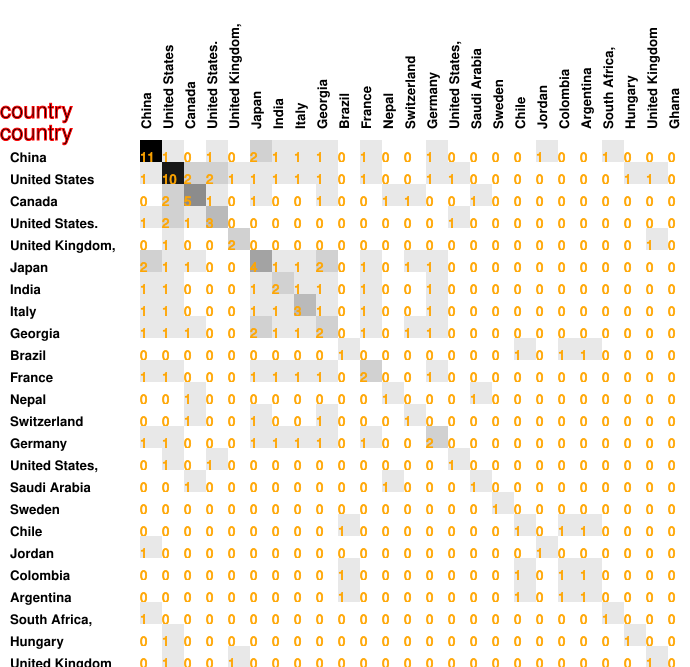

Data behind this chart, as committed beside it:
11, 1, 0, 1, 0, 2, 1, 1, 1, 0, 1, 0, 0, 1, 0, 0, 0, 0, 1, 0, 0, 1, 0, 0
1, 10, 2, 2, 1, 1, 1, 1, 1, 0, 1, 0, 0, 1, 1, 0, 0, 0, 0, 0, 0, 0, 1, 1
0, 2, 5, 1, 0, 1, 0, 0, 1, 0, 0, 1, 1, 0, 0, 1, 0, 0, 0, 0, 0, 0, 0, 0
1, 2, 1, 3, 0, 0, 0, 0, 0, 0, 0, 0, 0, 0, 1, 0, 0, 0, 0, 0, 0, 0, 0, 0
0, 1, 0, 0, 2, 0, 0, 0, 0, 0, 0, 0, 0, 0, 0, 0, 0, 0, 0, 0, 0, 0, 0, 1
2, 1, 1, 0, 0, 4, 1, 1, 2, 0, 1, 0, 1, 1, 0, 0, 0, 0, 0, 0, 0, 0, 0, 0
1, 1, 0, 0, 0, 1, 2, 1, 1, 0, 1, 0, 0, 1, 0, 0, 0, 0, 0, 0, 0, 0, 0, 0
1, 1, 0, 0, 0, 1, 1, 3, 1, 0, 1, 0, 0, 1, 0, 0, 0, 0, 0, 0, 0, 0, 0, 0
1, 1, 1, 0, 0, 2, 1, 1, 2, 0, 1, 0, 1, 1, 0, 0, 0, 0, 0, 0, 0, 0, 0, 0
0, 0, 0, 0, 0, 0, 0, 0, 0, 1, 0, 0, 0, 0, 0, 0, 0, 1, 0, 1, 1, 0, 0, 0
1, 1, 0, 0, 0, 1, 1, 1, 1, 0, 2, 0, 0, 1, 0, 0, 0, 0, 0, 0, 0, 0, 0, 0
0, 0, 1, 0, 0, 0, 0, 0, 0, 0, 0, 1, 0, 0, 0, 1, 0, 0, 0, 0, 0, 0, 0, 0
0, 0, 1, 0, 0, 1, 0, 0, 1, 0, 0, 0, 1, 0, 0, 0, 0, 0, 0, 0, 0, 0, 0, 0
1, 1, 0, 0, 0, 1, 1, 1, 1, 0, 1, 0, 0, 2, 0, 0, 0, 0, 0, 0, 0, 0, 0, 0
0, 1, 0, 1, 0, 0, 0, 0, 0, 0, 0, 0, 0, 0, 1, 0, 0, 0, 0, 0, 0, 0, 0, 0
0, 0, 1, 0, 0, 0, 0, 0, 0, 0, 0, 1, 0, 0, 0, 1, 0, 0, 0, 0, 0, 0, 0, 0
0, 0, 0, 0, 0, 0, 0, 0, 0, 0, 0, 0, 0, 0, 0, 0, 1, 0, 0, 0, 0, 0, 0, 0
0, 0, 0, 0, 0, 0, 0, 0, 0, 1, 0, 0, 0, 0, 0, 0, 0, 1, 0, 1, 1, 0, 0, 0
1, 0, 0, 0, 0, 0, 0, 0, 0, 0, 0, 0, 0, 0, 0, 0, 0, 0, 1, 0, 0, 0, 0, 0
0, 0, 0, 0, 0, 0, 0, 0, 0, 1, 0, 0, 0, 0, 0, 0, 0, 1, 0, 1, 1, 0, 0, 0
0, 0, 0, 0, 0, 0, 0, 0, 0, 1, 0, 0, 0, 0, 0, 0, 0, 1, 0, 1, 1, 0, 0, 0
1, 0, 0, 0, 0, 0, 0, 0, 0, 0, 0, 0, 0, 0, 0, 0, 0, 0, 0, 0, 0, 1, 0, 0
0, 1, 0, 0, 0, 0, 0, 0, 0, 0, 0, 0, 0, 0, 0, 0, 0, 0, 0, 0, 0, 0, 1, 0
0, 1, 0, 0, 1, 0, 0, 0, 0, 0, 0, 0, 0, 0, 0, 0, 0, 0, 0, 0, 0, 0, 0, 1
0, 0, 0, 0, 0, 0, 0, 0, 0, 0, 0, 0, 0, 0, 0, 0, 0, 0, 0, 0, 0, 0, 0, 0
